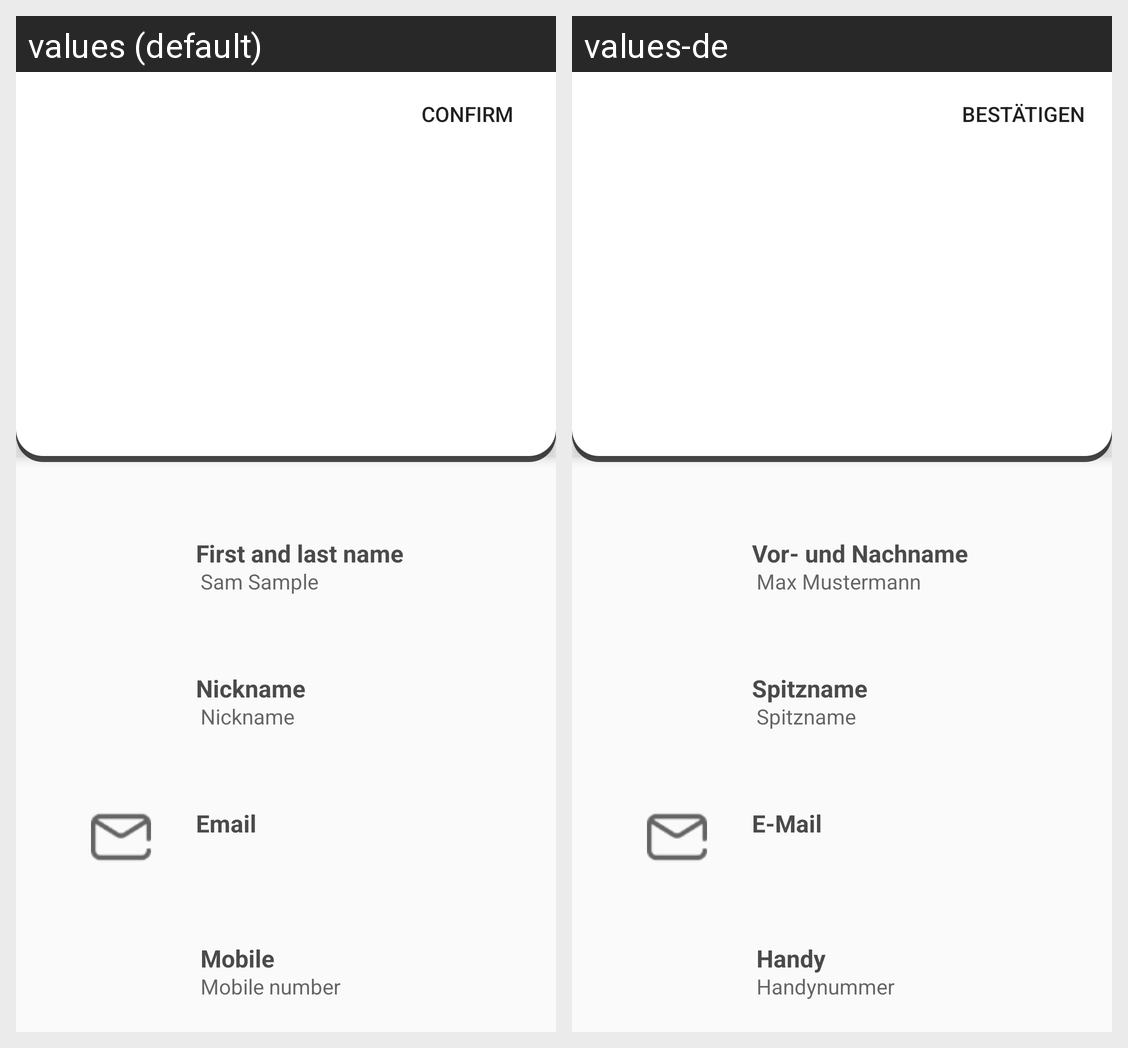

Strings drawn on this Android screen and how each of the app's shown locales translates them:
Android screen res/layout/activity_confirm.xml rendered under 2 locales, left to right: values (default), values-de. Device: Nexus 5 (rendered at 1080×1920; each locale shown at half size, 540×960, under a caption strip naming it); theme AppTheme.NoActionBar.
Strings drawn on this screen, with the default value and each locale's value (text and hints the layout hard-codes, and strings that could not be matched under every locale, appear in the picture but are not listed):

dialogProfilePositive
  values: Confirm
  values-de: Bestätigen

firstAndLastName
  values: First and last name
  values-de: Vor- und Nachname

firstlastnameHint
  values: Sam Sample
  values-de: Max Mustermann

nickName
  values: Nickname
  values-de: Spitzname

nicknameHint
  values: Nickname
  values-de: Spitzname

EMail
  values: Email
  values-de: E-Mail

mobile
  values: Mobile
  values-de: Handy

mobileHint
  values: Mobile number
  values-de: Handynummer
